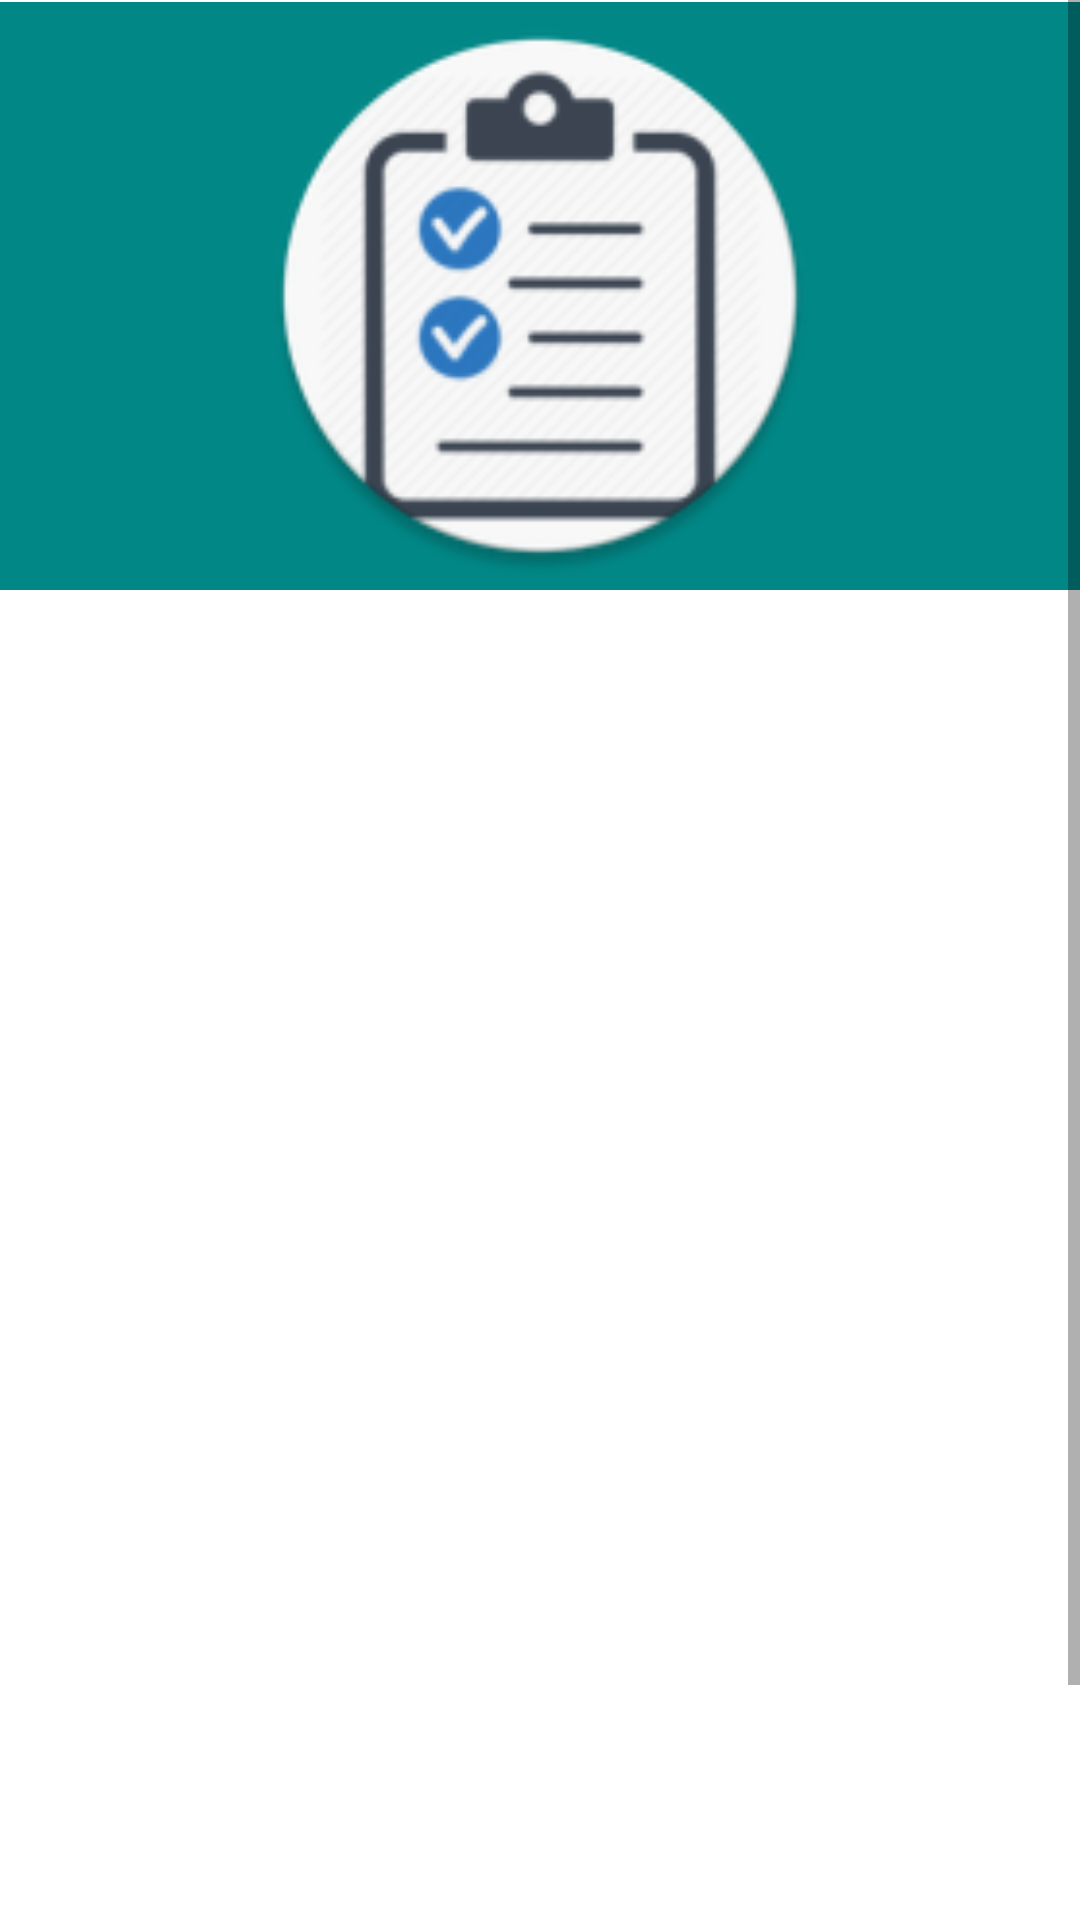

Reconstruct the res/layout file that produces this screen, plus the resources it refers to.
<!-- AndroidManifest.xml: application theme Theme.TODOList -->
<!-- res/layout/activity_login.xml -->
<?xml version="1.0" encoding="utf-8"?>
<layout xmlns:tools="http://schemas.android.com/tools"
    xmlns:android="http://schemas.android.com/apk/res/android"
    xmlns:app="http://schemas.android.com/apk/res-auto">

    <ScrollView
        android:layout_width="match_parent"
        android:layout_height="621dp">


        <androidx.constraintlayout.widget.ConstraintLayout
            android:layout_width="match_parent"
            android:layout_height="match_parent">

            <androidx.constraintlayout.widget.ConstraintLayout
                android:id="@+id/constraintLayout"
                android:layout_width="match_parent"
                android:layout_height="196dp"
                android:background="@color/teal_700"
                app:layout_constraintBottom_toBottomOf="parent"
                app:layout_constraintEnd_toEndOf="parent"
                app:layout_constraintHorizontal_bias="0.0"
                app:layout_constraintStart_toStartOf="parent"
                app:layout_constraintTop_toTopOf="parent"
                app:layout_constraintVertical_bias="0.001">

                <ImageView
                    android:id="@+id/imageView"
                    android:layout_width="226dp"
                    android:layout_height="186dp"
                    app:layout_constraintBottom_toBottomOf="parent"
                    app:layout_constraintEnd_toEndOf="parent"
                    app:layout_constraintStart_toStartOf="parent"
                    app:layout_constraintTop_toTopOf="parent"
                    app:srcCompat="@mipmap/ic_todo_round" />
            </androidx.constraintlayout.widget.ConstraintLayout>

            <com.google.android.material.tabs.TabLayout
                android:id="@+id/tabLayout"
                android:layout_width="match_parent"
                android:layout_height="47dp"
                app:layout_constraintBottom_toBottomOf="parent"
                app:layout_constraintEnd_toEndOf="parent"
                app:layout_constraintHorizontal_bias="0.493"
                app:layout_constraintStart_toStartOf="parent"
                app:layout_constraintTop_toBottomOf="@+id/constraintLayout"
                app:layout_constraintVertical_bias="0.012">

            </com.google.android.material.tabs.TabLayout>

            <androidx.viewpager2.widget.ViewPager2
                android:id="@+id/viewpager"
                android:layout_width="match_parent"
                android:layout_height="480dp"

                app:layout_constraintBottom_toBottomOf="parent"
                app:layout_constraintEnd_toEndOf="parent"
                app:layout_constraintStart_toStartOf="parent"
                app:layout_constraintTop_toBottomOf="@+id/tabLayout"
                app:layout_constraintVertical_bias="0.0" />

        </androidx.constraintlayout.widget.ConstraintLayout>
    </ScrollView>

</layout>
<!-- resources referenced by this layout -->
<resources>
  <!-- mipmap ic_todo_round: png bitmap (mipmap-hdpi, 5662 bytes) -->
  <style name="Theme.TODOList" parent="Theme.MaterialComponents.DayNight.NoActionBar">
          
          <item name="colorPrimary">@color/purple_500</item>
          <item name="colorPrimaryVariant">@color/teal_700</item>
          <item name="colorOnPrimary">@color/white</item>
          
          <item name="colorSecondary">@color/teal_200</item>
          <item name="colorSecondaryVariant">@color/teal_700</item>
          <item name="colorOnSecondary">@color/black</item>
          
          <item name="android:statusBarColor" tools:targetApi="l">?attr/colorPrimaryVariant</item>
          
      </style>
  <!-- not gathered from this repository: default colours our renderer supplied (Android Studio template values) -->
  <color name="purple_500">#FF6200EE</color>
  <color name="teal_200">#FF03DAC5</color>
  <color name="teal_700">#FF018786</color>
  <color name="black">#FF000000</color>
  <color name="white">#FFFFFFFF</color>
</resources>
